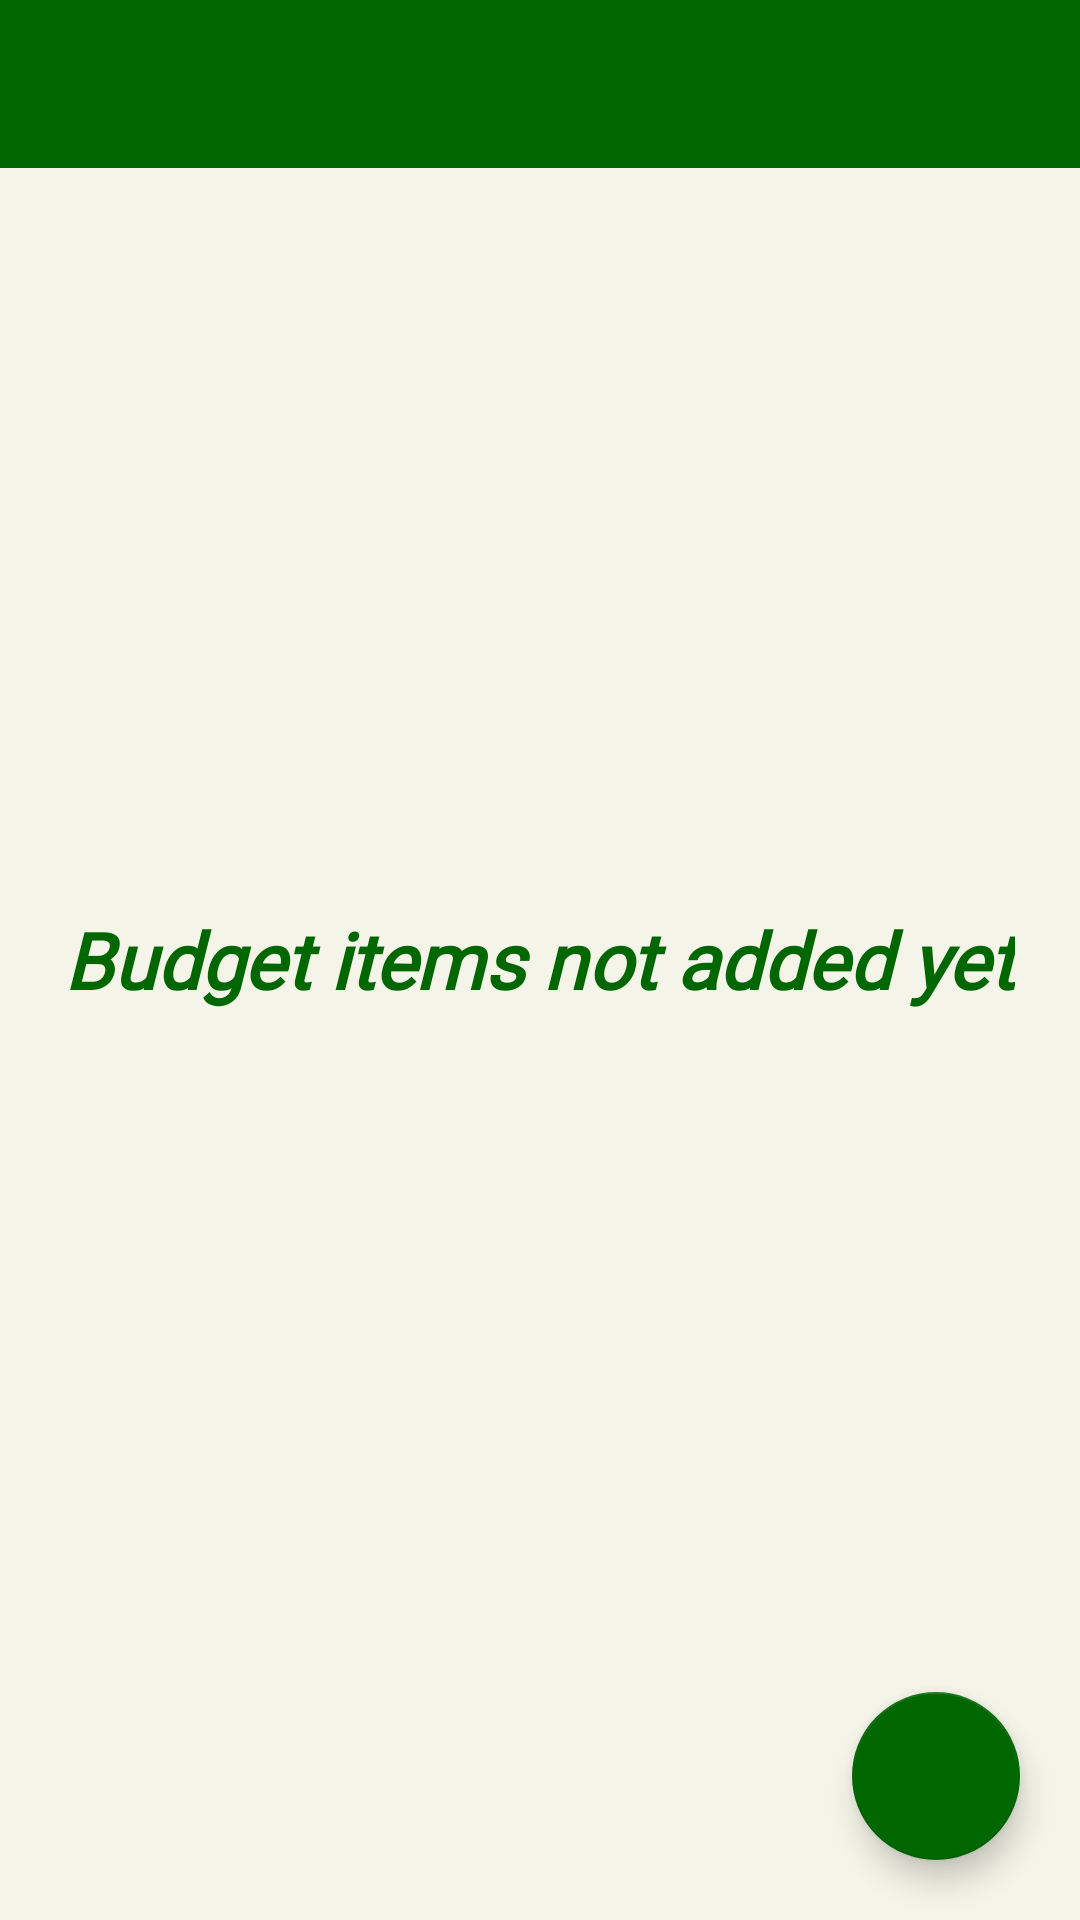

This screen was rendered from an Android layout file. Write that file and the resources it references.
<!-- AndroidManifest.xml: application theme Theme.Budgeta -->
<!-- res/layout/activity_budget_items.xml -->
<?xml version="1.0" encoding="utf-8"?>
<androidx.coordinatorlayout.widget.CoordinatorLayout xmlns:android="http://schemas.android.com/apk/res/android"
    xmlns:app="http://schemas.android.com/apk/res-auto"
    xmlns:tools="http://schemas.android.com/tools"
    android:layout_width="match_parent"
    android:layout_height="match_parent"
    tools:context=".BudgetItems">
   <RelativeLayout
       android:layout_width="match_parent"
       android:layout_height="match_parent"
       android:background="@color/bg_color"
    >
    <androidx.appcompat.widget.Toolbar
        android:id="@+id/toolbar"
        android:layout_width="match_parent"
        android:layout_height="wrap_content"
        android:background="@color/app_color">
        <LinearLayout
        android:layout_width="match_parent"
        android:layout_height="wrap_content"
            android:weightSum="5"
        android:orientation="horizontal">
            <ImageButton
                android:id="@+id/back_btn"
                android:layout_width="0dp"
                android:layout_weight="1"
                android:src="@drawable/back_icon_btn"
                android:background="@color/app_color"
                android:layout_height="wrap_content"/>
          <TextView
              android:id="@+id/toolbar_title"
              android:layout_width="0dp"
              android:layout_weight="4"
              android:layout_height="wrap_content"
              android:textSize="20dp"
              android:fontFamily="@font/asap_2"
              android:textStyle="bold"
              android:textColor="@color/white"
              android:text=""
              />
        </LinearLayout>
    </androidx.appcompat.widget.Toolbar>
       <androidx.recyclerview.widget.RecyclerView
           android:id="@+id/budget_recy"
           android:layout_width="match_parent"
           android:layout_height="wrap_content"
           android:layout_marginTop="4dp"
           android:layout_marginBottom="20dp"
           android:layout_below="@+id/toolbar"
           android:visibility="gone"/>

       <TextView
           android:id="@+id/no_data"
           android:layout_width="wrap_content"
           android:layout_height="wrap_content"
           android:layout_centerInParent="true"
           android:fontFamily="@font/asap_2"
           android:text="@string/budget_item"
           android:textColor="@color/app_color"
           android:textSize="26sp"
           android:textStyle="italic|bold" />
   </RelativeLayout>
    <com.google.android.material.floatingactionbutton.FloatingActionButton
        android:id="@+id/add_budget_item"
        android:layout_width="wrap_content"
        android:layout_height="wrap_content"
        android:layout_gravity="bottom|end"
        android:layout_margin="20dp"
        android:src="@drawable/add_items"
        android:backgroundTint="@color/app_color"
        app:tint="@color/white"
        />
</androidx.coordinatorlayout.widget.CoordinatorLayout>
<!-- resources referenced by this layout -->
<resources>
  <color name="app_color">#006600</color>
  <color name="bg_color">#F4F4E8</color>
  <color name="white">#FFFFFFFF</color>
  <string name="budget_item">Budget items not added yet</string>
  <style name="Theme.Budgeta" parent="Theme.MaterialComponents.DayNight.NoActionBar">
          
          <item name="colorPrimary">@color/app_color</item>
          <item name="colorPrimaryVariant">@color/app_color</item>
          <item name="colorOnPrimary">@color/white</item>
          
          <item name="colorSecondary">@color/app_color</item>
          <item name="colorSecondaryVariant">@color/teal_700</item>
          <item name="colorOnSecondary">@color/black</item>
          
          <item name="android:statusBarColor" tools:targetApi="l">?attr/colorPrimaryVariant</item>
          
      </style>
  <color name="teal_700">#FF018786</color>
  <color name="black">#FF000000</color>
</resources>
